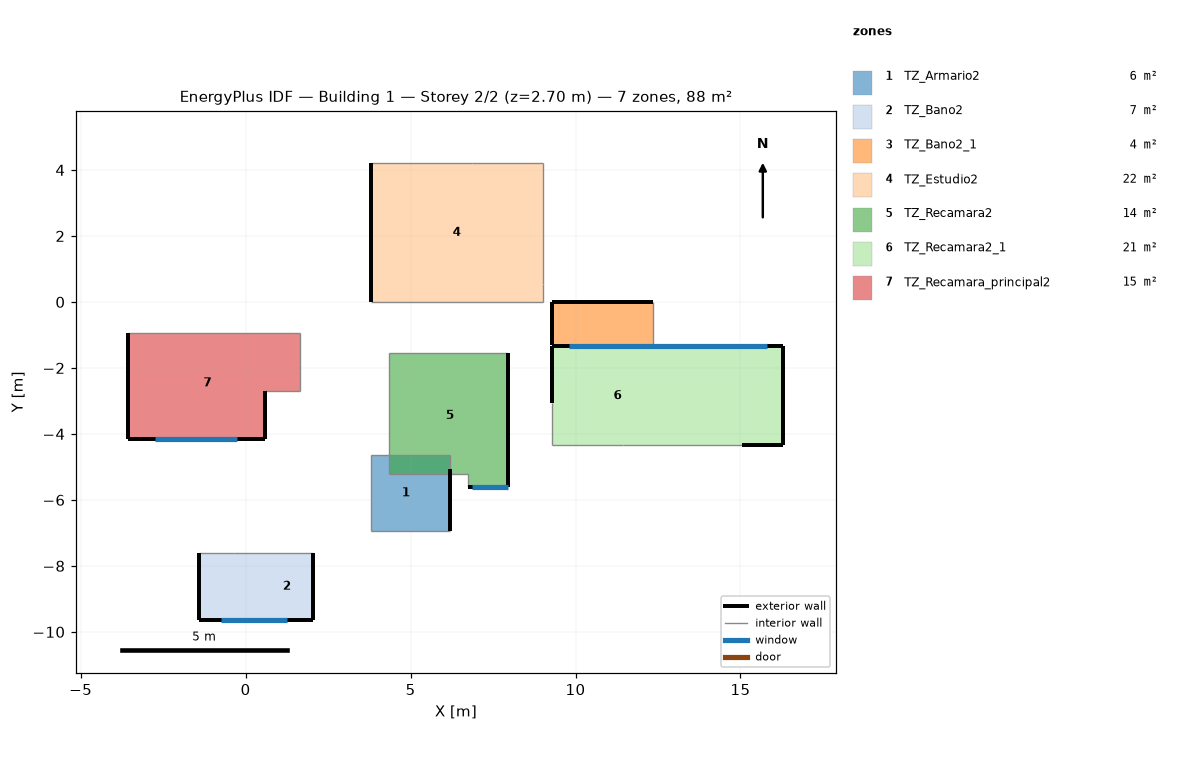
=== STOREY PLAN SPEC (per zone: floor XY polygon, exterior-wall plan segments, windows/doors) ===
zone 1: TZ_Armario2  (5.5 m²)
  floor: (6.20, -4.65) (6.20, -5.05) (3.80, -5.05) (3.80, -4.65)
  floor: (6.20, -6.20) (6.20, -6.95) (4.60, -6.95) (4.60, -6.20)
  floor: (6.20, -5.05) (6.20, -6.20) (4.60, -6.20) (4.60, -6.95) (3.80, -6.95) (3.80, -5.05)
  exterior wall: (6.20, -6.95) – (6.20, -5.05)  [1.9 m]
  interior walls: 5
zone 2: TZ_Bano2  (7.1 m²)
  floor: (2.05, -7.60) (2.05, -9.65) (0.45, -9.65) (0.45, -7.60)
  floor: (0.45, -8.25) (0.45, -9.65) (-1.40, -9.65) (-1.40, -8.25)
  floor: (0.45, -7.60) (0.45, -8.25) (-1.40, -8.25) (-1.40, -7.60)
  exterior wall: (2.05, -9.65) – (2.05, -7.60)  [2.0 m]
  exterior wall: (-1.40, -9.65) – (2.05, -9.65)  [3.5 m]
    window: (-0.75, -9.65) – (1.25, -9.65)  [2.0 m²]
  exterior wall: (-1.40, -9.05) – (-1.40, -9.65)  [0.6 m]
  exterior wall: (-1.40, -7.60) – (-1.40, -9.05)  [1.5 m]
  interior walls: 2
zone 3: TZ_Bano2_1  (4.0 m²)
  floor: (12.35, 0.00) (12.35, -1.30) (9.30, -1.30) (9.30, 0.00)
  exterior wall: (12.35, 0.00) – (9.30, 0.00)  [3.1 m]
  exterior wall: (9.30, 0.00) – (9.30, -1.30)  [1.3 m]
  interior walls: 2
zone 4: TZ_Estudio2  (21.8 m²)
  floor: (9.00, 4.20) (9.00, -0.00) (3.80, -0.00) (3.80, 4.20)
  exterior wall: (3.80, 4.20) – (3.80, -0.00)  [4.2 m]
  interior walls: 5
zone 5: TZ_Recamara2  (13.6 m²)
  floor: (7.95, -1.55) (7.95, -5.60) (6.75, -5.60) (6.75, -5.20) (4.35, -5.20) (4.35, -1.55)
  exterior wall: (7.95, -5.60) – (7.95, -1.55)  [4.0 m]
  exterior wall: (6.75, -5.60) – (7.95, -5.60)  [1.2 m]
    window: (6.85, -5.60) – (7.95, -5.60)  [1.1 m²]
  interior walls: 4
zone 6: TZ_Recamara2_1  (21.0 m²)
  floor: (16.30, -1.35) (16.30, -4.35) (13.25, -4.35) (13.25, -1.35)
  floor: (13.25, -1.35) (13.25, -4.35) (9.30, -4.35) (9.30, -1.35)
  exterior wall: (9.30, -1.35) – (9.30, -3.05)  [1.7 m]
  exterior wall: (16.30, -1.35) – (9.30, -1.35)  [7.0 m]
    window: (15.80, -1.35) – (9.80, -1.35)  [9.0 m²]
  exterior wall: (16.30, -4.35) – (16.30, -1.35)  [3.0 m]
  exterior wall: (15.05, -4.35) – (16.30, -4.35)  [1.2 m]
  interior walls: 3
zone 7: TZ_Recamara_principal2  (15.1 m²)
  floor: (1.65, -0.95) (1.65, -2.70) (0.60, -2.70) (0.60, -4.15) (-3.55, -4.15) (-3.55, -0.95)
  exterior wall: (-3.55, -4.15) – (0.60, -4.15)  [4.2 m]
    window: (-2.75, -4.15) – (-0.25, -4.15)  [5.0 m²]
  exterior wall: (-3.55, -0.95) – (-3.55, -4.15)  [3.2 m]
  exterior wall: (0.60, -4.15) – (0.60, -2.70)  [1.5 m]
  interior walls: 3

=== DERIVED (storey summary) ===
Building: Building 1
Storey: 2 of 2  (floor level z = 2.70 m)
Storey gross floor area: 88.1 m²
Zones on this storey: 7
  - TZ_Armario2: floor 5.5 m²; exterior wall 1.9 m (5.1 m²); WWR 0.0%
  - TZ_Bano2: floor 7.1 m²; exterior wall 7.5 m (20.4 m²); 1 window(s) 2.0 m²; WWR 9.8%
  - TZ_Bano2_1: floor 4.0 m²; exterior wall 4.4 m (11.7 m²); WWR 0.0%
  - TZ_Estudio2: floor 21.8 m²; exterior wall 4.2 m (11.3 m²); WWR 0.0%
  - TZ_Recamara2: floor 13.6 m²; exterior wall 5.2 m (14.2 m²); 1 window(s) 1.1 m²; WWR 7.8%
  - TZ_Recamara2_1: floor 21.0 m²; exterior wall 12.9 m (35.0 m²); 1 window(s) 9.0 m²; WWR 25.7%
  - TZ_Recamara_principal2: floor 15.1 m²; exterior wall 8.8 m (23.8 m²); 1 window(s) 5.0 m²; WWR 21.0%
Zone adjacency (shared interzone walls):
  - TZ_Armario2 ↔ TZ_Bano2
  - TZ_Armario2 ↔ TZ_Estudio2
  - TZ_Armario2 ↔ TZ_Recamara2
  - TZ_Armario2 ↔ TZ_Recamara_principal2
  - TZ_Bano2 ↔ TZ_Recamara_principal2
  - TZ_Bano2_1 ↔ TZ_Estudio2
  - TZ_Bano2_1 ↔ TZ_Recamara2_1
  - TZ_Estudio2 ↔ TZ_Recamara2
  - TZ_Estudio2 ↔ TZ_Recamara2_1
  - TZ_Estudio2 ↔ TZ_Recamara_principal2
  - TZ_Recamara2 ↔ TZ_Recamara2_1